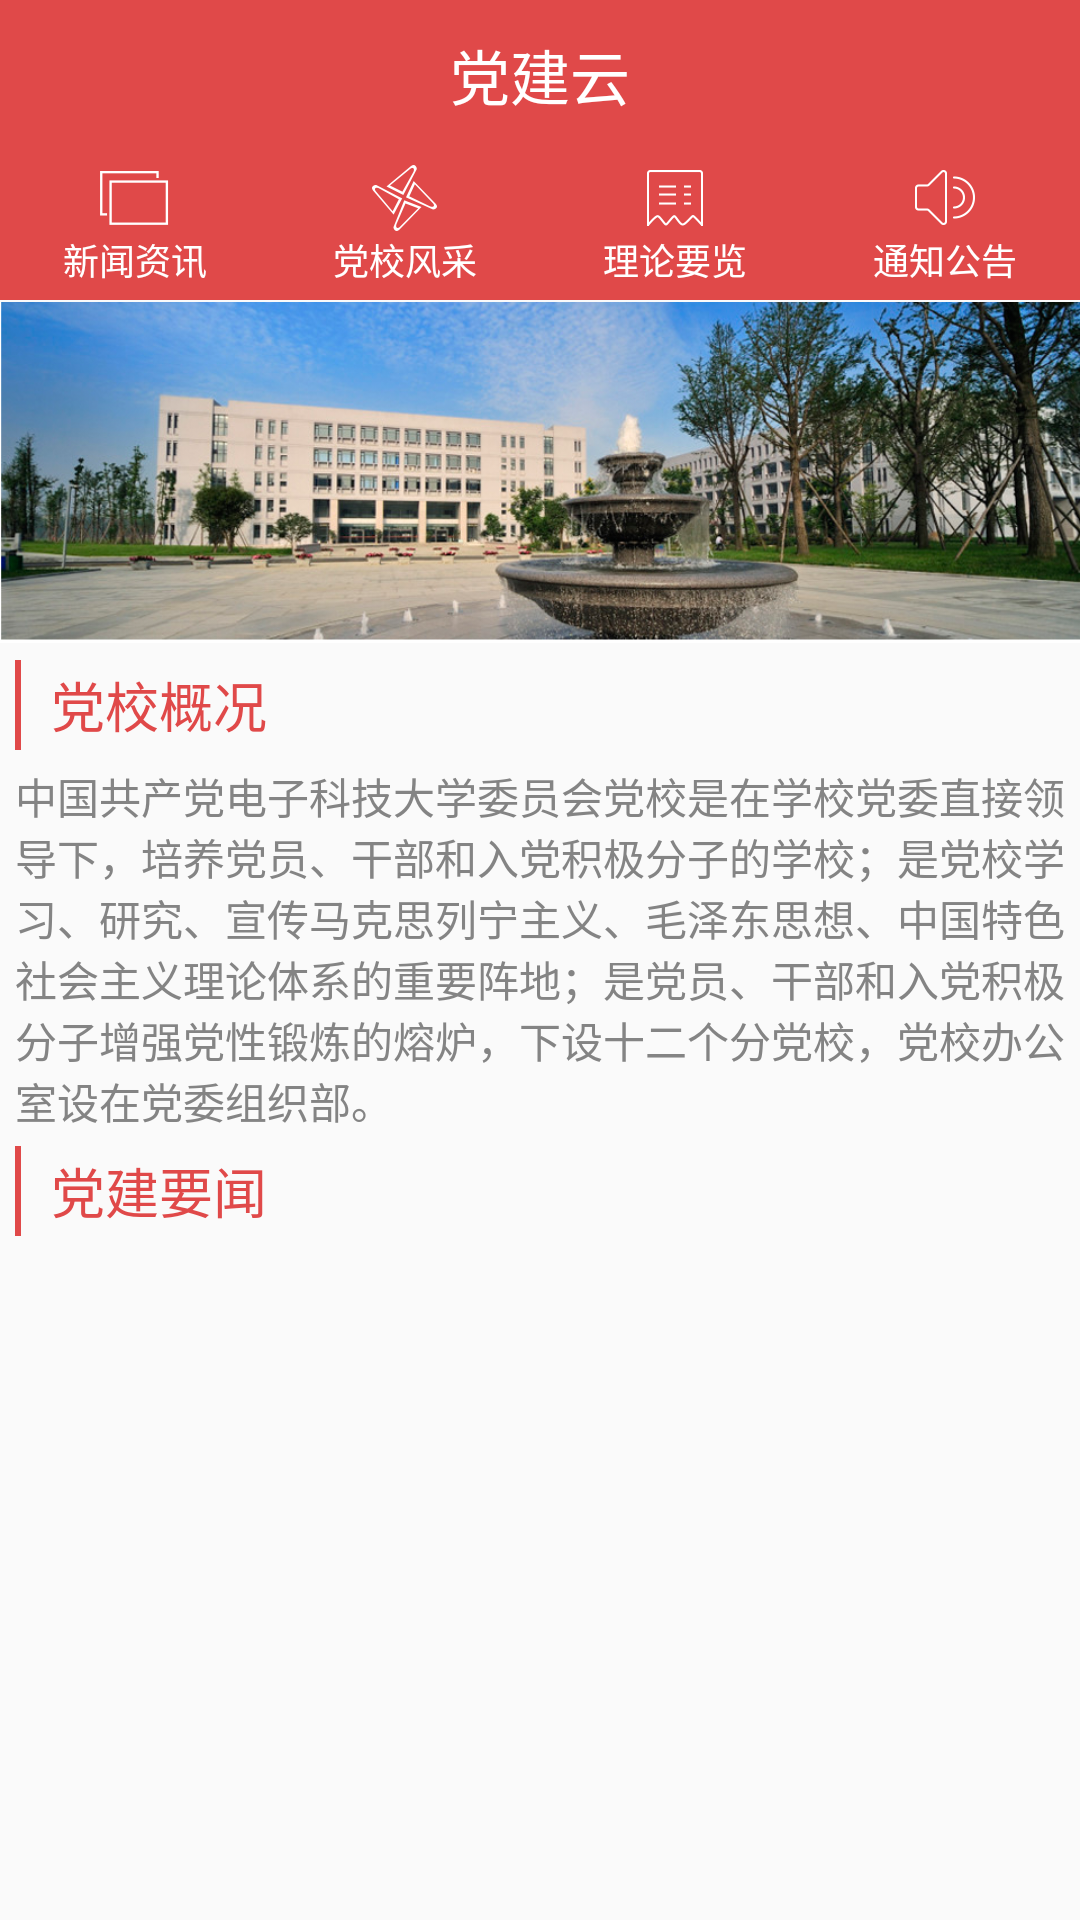

Produce the Android XML layout that renders to this screen, including the resource entries it uses.
<!-- AndroidManifest.xml: application theme Theme.AppCompat.Light.NoActionBar -->
<!-- res/layout/home_fragment.xml -->
<?xml version="1.0" encoding="utf-8"?>
<LinearLayout xmlns:android="http://schemas.android.com/apk/res/android"
    android:layout_width="match_parent"
    android:layout_height="match_parent"
    android:orientation="vertical"
    >
    <LinearLayout
        android:layout_width="match_parent"
        android:layout_height="50dp"
        android:background="@color/red"
        android:layout_gravity="center"
        android:gravity="center"
        >
        <TextView
            android:layout_width="wrap_content"
            android:layout_height="wrap_content"
            android:text="@string/app_name"
            android:textColor="@color/white"
            android:textSize="20sp"
            android:layout_gravity="center"
            />
    </LinearLayout>
    <ScrollView
        android:layout_width="match_parent"
        android:layout_height="match_parent"
        android:scrollbars="none"
        android:id="@+id/home_fragment_scrollview"
        >
        <LinearLayout
            android:layout_width="match_parent"
            android:layout_height="match_parent"
            android:orientation="vertical"
            >

            <LinearLayout
                android:id="@+id/home_fragment_ll"
                android:layout_width="match_parent"
                android:layout_height="50dp"
                android:background="@color/red"
                >
                <LinearLayout
                    android:id="@+id/home_news_ll"
                    android:layout_width="0dp"
                    android:layout_height="wrap_content"
                    android:layout_weight="1"
                    android:layout_gravity="center"
                    android:gravity="center"
                    >
                    <TextView
                        android:layout_width="wrap_content"
                        android:layout_height="wrap_content"
                        android:text="@string/news"
                        android:drawableTop="@mipmap/news"
                        android:textSize="12sp"
                        android:textColor="@color/white"
                        android:gravity="center"
                        android:layout_gravity="center"
                        />
                </LinearLayout>

                <LinearLayout
                    android:id="@+id/home_style_ll"
                    android:layout_width="0dp"
                    android:layout_height="wrap_content"
                    android:layout_weight="1"
                    android:layout_gravity="center"
                    android:gravity="center"
                    >
                    <TextView
                        android:layout_width="wrap_content"
                        android:layout_height="wrap_content"
                        android:text="@string/style"
                        android:drawableTop="@mipmap/style"
                        android:textSize="12sp"
                        android:textColor="@color/white"
                        android:gravity="center"
                        android:layout_gravity="center_horizontal"
                        />
                </LinearLayout>
                <LinearLayout
                    android:id="@+id/home_theoretical_overview_ll"
                    android:layout_width="0dp"
                    android:layout_height="wrap_content"
                    android:layout_weight="1"
                    android:layout_gravity="center"
                    android:gravity="center"
                    >
                    <TextView
                        android:layout_width="wrap_content"
                        android:layout_height="wrap_content"
                        android:text="@string/theoretical_overview"
                        android:drawableTop="@mipmap/theoretical_overview"
                        android:textSize="12sp"
                        android:textColor="@color/white"
                        android:gravity="center"
                        android:layout_gravity="center"
                        />
                </LinearLayout>

                <LinearLayout
                    android:id="@+id/home_announcement_ll"
                    android:layout_width="0dp"
                    android:layout_height="wrap_content"
                    android:layout_weight="1"
                    android:layout_gravity="center"
                    android:gravity="center"
                    >
                    <TextView
                        android:layout_width="wrap_content"
                        android:layout_height="wrap_content"
                        android:text="@string/announcement"
                        android:drawableTop="@mipmap/announcement"
                        android:textSize="12sp"
                        android:textColor="@color/white"
                        android:gravity="center"
                        android:layout_gravity="center"
                        />
                </LinearLayout>
            </LinearLayout>

            <ImageView
                android:layout_width="match_parent"
                android:layout_height="115dp"
                android:src="@mipmap/picture_the_party_school"
                android:scaleType="fitCenter"
                />
            <LinearLayout
                android:layout_width="match_parent"
                android:layout_height="30dp"
                android:layout_marginTop="5dp"
                >
                <ImageView
                    android:layout_width="2dp"
                    android:layout_height="match_parent"
                    android:src="@color/red"
                    android:layout_marginLeft="5dp"
                    android:layout_gravity="center"
                    />
                <TextView
                    android:layout_marginLeft="10dp"
                    android:layout_width="wrap_content"
                    android:layout_height="match_parent"
                    android:textColor="@color/red"
                    android:text="@string/title_the_party_school"
                    android:textSize="18sp"
                    android:gravity="center"
                    />
            </LinearLayout>

            <TextView
                android:layout_marginTop="5dp"
                android:layout_width="match_parent"
                android:layout_height="wrap_content"
                android:textColor="@color/hint_text"
                android:textSize="14sp"
                android:layout_gravity="center"
                android:gravity="left"
                android:text="@string/text_the_party_school"
                android:layout_marginLeft="5dp"
                android:layout_marginRight="5dp"
                />
            <LinearLayout
                android:layout_width="match_parent"
                android:layout_height="30dp"
                android:layout_marginTop="5dp"
                >
                <ImageView
                    android:layout_width="2dp"
                    android:layout_height="match_parent"
                    android:src="@color/red"
                    android:layout_marginLeft="5dp"
                    android:layout_gravity="center"
                    />
                <TextView
                    android:layout_marginLeft="10dp"
                    android:layout_width="wrap_content"
                    android:layout_height="match_parent"
                    android:textColor="@color/red"
                    android:text="@string/title_party_building_news"
                    android:textSize="18sp"
                    android:gravity="center"
                    />
            </LinearLayout>

            <android.support.v7.widget.RecyclerView
                android:layout_width="match_parent"
                android:layout_height="match_parent"
                android:divider="@color/grey"
                android:dividerHeight="1dp"
                android:id="@+id/home_list"
                >
            </android.support.v7.widget.RecyclerView>

        </LinearLayout>

    </ScrollView>
</LinearLayout>
<!-- resources referenced by this layout -->
<resources>
  <color name="grey">#DCDCDC</color>
  <color name="hint_text">#848484</color>
  <color name="red">#E04949</color>
  <color name="white">#FFFFFF</color>
  <!-- mipmap announcement: png bitmap (mipmap-xhdpi, 1596 bytes) -->
  <!-- mipmap news: png bitmap (mipmap-xhdpi, 1149 bytes) -->
  <!-- mipmap picture_the_party_school: png bitmap (mipmap-xhdpi, 622209 bytes) -->
  <!-- mipmap style: png bitmap (mipmap-xhdpi, 2219 bytes) -->
  <!-- mipmap theoretical_overview: png bitmap (mipmap-xhdpi, 1541 bytes) -->
  <string name="announcement">通知公告</string>
  <string name="app_name">党建云</string>
  <string name="news">新闻资讯</string>
  <string name="style">党校风采</string>
  <string name="text_the_party_school">　　中国共产党电子科技大学委员会党校是在学校党委直接领导下，培养党员、干部和入党积极分子的学校；是党校学习、研究、宣传马克思列宁主义、毛泽东思想、中国特色社会主义理论体系的重要阵地；是党员、干部和入党积极分子增强党性锻炼的熔炉，下设十二个分党校，党校办公室设在党委组织部。</string>
  <string name="theoretical_overview">理论要览</string>
  <string name="title_party_building_news">党建要闻</string>
  <string name="title_the_party_school">党校概况</string>
</resources>
